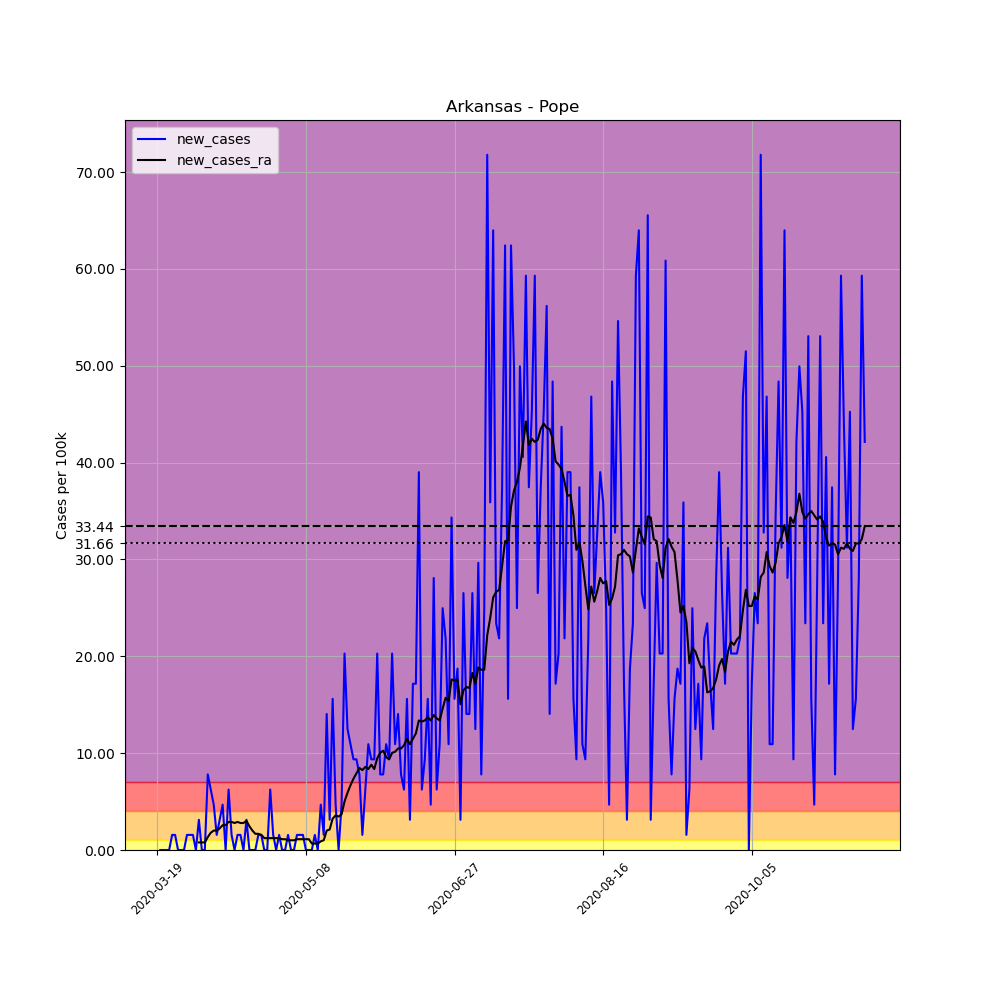

The table this chart was drawn from, first rows:
, date, county, state, fips, cases, deaths, COUNTY, STNAME, CTYNAME, POPESTIMATE2019, per_100k, new_cases, new_cases_ra
158483, 2020-03-19, Pope, Arkansas, 5115, 1, 0, 115, Arkansas, Pope, 64072, 1.561, , 
158484, 2020-03-20, Pope, Arkansas, 5115, 1, 0, 115, Arkansas, Pope, 64072, 1.561, 0.0, 
158485, 2020-03-21, Pope, Arkansas, 5115, 1, 0, 115, Arkansas, Pope, 64072, 1.561, 0.0, 
158486, 2020-03-22, Pope, Arkansas, 5115, 1, 0, 115, Arkansas, Pope, 64072, 1.561, 0.0, 
158487, 2020-03-23, Pope, Arkansas, 5115, 1, 0, 115, Arkansas, Pope, 64072, 1.561, 0.0, 
158488, 2020-03-24, Pope, Arkansas, 5115, 2, 0, 115, Arkansas, Pope, 64072, 3.121, 1.561, 
158489, 2020-03-25, Pope, Arkansas, 5115, 3, 0, 115, Arkansas, Pope, 64072, 4.682, 1.561, 
158490, 2020-03-26, Pope, Arkansas, 5115, 3, 0, 115, Arkansas, Pope, 64072, 4.682, 0.0, 
158491, 2020-03-27, Pope, Arkansas, 5115, 3, 0, 115, Arkansas, Pope, 64072, 4.682, 0.0, 
158492, 2020-03-28, Pope, Arkansas, 5115, 3, 0, 115, Arkansas, Pope, 64072, 4.682, 0.0, 
158493, 2020-03-29, Pope, Arkansas, 5115, 4, 0, 115, Arkansas, Pope, 64072, 6.243, 1.561, 
158494, 2020-03-30, Pope, Arkansas, 5115, 5, 0, 115, Arkansas, Pope, 64072, 7.804, 1.561, 
158495, 2020-03-31, Pope, Arkansas, 5115, 6, 0, 115, Arkansas, Pope, 64072, 9.364, 1.561, 
158496, 2020-04-01, Pope, Arkansas, 5115, 6, 0, 115, Arkansas, Pope, 64072, 9.364, 0.0, 
158497, 2020-04-02, Pope, Arkansas, 5115, 8, 0, 115, Arkansas, Pope, 64072, 12.49, 3.121, 0.7804
158498, 2020-04-03, Pope, Arkansas, 5115, 8, 0, 115, Arkansas, Pope, 64072, 12.49, 0.0, 0.7804
158499, 2020-04-04, Pope, Arkansas, 5115, 8, 0, 115, Arkansas, Pope, 64072, 12.49, 0.0, 0.7804
158500, 2020-04-05, Pope, Arkansas, 5115, 13, 0, 115, Arkansas, Pope, 64072, 20.29, 7.804, 1.338
158501, 2020-04-06, Pope, Arkansas, 5115, 17, 0, 115, Arkansas, Pope, 64072, 26.53, 6.243, 1.784
158502, 2020-04-07, Pope, Arkansas, 5115, 20, 0, 115, Arkansas, Pope, 64072, 31.21, 4.682, 2.007
158503, 2020-04-08, Pope, Arkansas, 5115, 21, 0, 115, Arkansas, Pope, 64072, 32.78, 1.561, 2.007
158504, 2020-04-09, Pope, Arkansas, 5115, 23, 0, 115, Arkansas, Pope, 64072, 35.9, 3.121, 2.23
158505, 2020-04-10, Pope, Arkansas, 5115, 26, 0, 115, Arkansas, Pope, 64072, 40.58, 4.682, 2.564
158506, 2020-04-11, Pope, Arkansas, 5115, 26, 0, 115, Arkansas, Pope, 64072, 40.58, 0.0, 2.564
158507, 2020-04-12, Pope, Arkansas, 5115, 30, 0, 115, Arkansas, Pope, 64072, 46.82, 6.243, 2.899
158508, 2020-04-13, Pope, Arkansas, 5115, 31, 0, 115, Arkansas, Pope, 64072, 48.38, 1.561, 2.899
158509, 2020-04-14, Pope, Arkansas, 5115, 31, 0, 115, Arkansas, Pope, 64072, 48.38, 0.0, 2.787
158510, 2020-04-15, Pope, Arkansas, 5115, 32, 0, 115, Arkansas, Pope, 64072, 49.94, 1.561, 2.899
158511, 2020-04-16, Pope, Arkansas, 5115, 33, 0, 115, Arkansas, Pope, 64072, 51.5, 1.561, 2.787
158512, 2020-04-17, Pope, Arkansas, 5115, 33, 0, 115, Arkansas, Pope, 64072, 51.5, 0.0, 2.787
158513, 2020-04-18, Pope, Arkansas, 5115, 35, 0, 115, Arkansas, Pope, 64072, 54.63, 3.121, 3.01
158514, 2020-04-19, Pope, Arkansas, 5115, 35, 0, 115, Arkansas, Pope, 64072, 54.63, 0.0, 2.453
158515, 2020-04-20, Pope, Arkansas, 5115, 35, 0, 115, Arkansas, Pope, 64072, 54.63, 0.0, 2.007
158516, 2020-04-21, Pope, Arkansas, 5115, 35, 0, 115, Arkansas, Pope, 64072, 54.63, 0.0, 1.672
158517, 2020-04-22, Pope, Arkansas, 5115, 36, 0, 115, Arkansas, Pope, 64072, 56.19, 1.561, 1.672
158518, 2020-04-23, Pope, Arkansas, 5115, 37, 0, 115, Arkansas, Pope, 64072, 57.75, 1.561, 1.561
158519, 2020-04-24, Pope, Arkansas, 5115, 37, 0, 115, Arkansas, Pope, 64072, 57.75, 0.0, 1.226
158520, 2020-04-25, Pope, Arkansas, 5115, 37, 0, 115, Arkansas, Pope, 64072, 57.75, 0.0, 1.226
158521, 2020-04-26, Pope, Arkansas, 5115, 41, 0, 115, Arkansas, Pope, 64072, 63.99, 6.243, 1.226
158522, 2020-04-27, Pope, Arkansas, 5115, 42, 0, 115, Arkansas, Pope, 64072, 65.55, 1.561, 1.226
158523, 2020-04-28, Pope, Arkansas, 5115, 42, 0, 115, Arkansas, Pope, 64072, 65.55, 0.0, 1.226
158524, 2020-04-29, Pope, Arkansas, 5115, 43, 0, 115, Arkansas, Pope, 64072, 67.11, 1.561, 1.226
158525, 2020-04-30, Pope, Arkansas, 5115, 43, 0, 115, Arkansas, Pope, 64072, 67.11, 0.0, 1.115
158526, 2020-05-01, Pope, Arkansas, 5115, 43, 0, 115, Arkansas, Pope, 64072, 67.11, 0.0, 1.115
158527, 2020-05-02, Pope, Arkansas, 5115, 44, 0, 115, Arkansas, Pope, 64072, 68.67, 1.561, 1.003
158528, 2020-05-03, Pope, Arkansas, 5115, 44, 0, 115, Arkansas, Pope, 64072, 68.67, 0.0, 1.003
158529, 2020-05-04, Pope, Arkansas, 5115, 44, 0, 115, Arkansas, Pope, 64072, 68.67, 0.0, 1.003
158530, 2020-05-05, Pope, Arkansas, 5115, 45, 0, 115, Arkansas, Pope, 64072, 70.23, 1.561, 1.115
158531, 2020-05-06, Pope, Arkansas, 5115, 46, 0, 115, Arkansas, Pope, 64072, 71.79, 1.561, 1.115
158532, 2020-05-07, Pope, Arkansas, 5115, 47, 0, 115, Arkansas, Pope, 64072, 73.35, 1.561, 1.115
158533, 2020-05-08, Pope, Arkansas, 5115, 47, 0, 115, Arkansas, Pope, 64072, 73.35, 0.0, 1.115
158534, 2020-05-09, Pope, Arkansas, 5115, 47, 0, 115, Arkansas, Pope, 64072, 73.35, 0.0, 1.115
158535, 2020-05-10, Pope, Arkansas, 5115, 47, 0, 115, Arkansas, Pope, 64072, 73.35, 0.0, 0.6689
158536, 2020-05-11, Pope, Arkansas, 5115, 48, 0, 115, Arkansas, Pope, 64072, 74.92, 1.561, 0.6689
158537, 2020-05-12, Pope, Arkansas, 5115, 48, 0, 115, Arkansas, Pope, 64072, 74.92, 0.0, 0.6689
158538, 2020-05-13, Pope, Arkansas, 5115, 51, 0, 115, Arkansas, Pope, 64072, 79.6, 4.682, 0.8919
158539, 2020-05-14, Pope, Arkansas, 5115, 52, 0, 115, Arkansas, Pope, 64072, 81.16, 1.561, 1.003
158540, 2020-05-15, Pope, Arkansas, 5115, 61, 0, 115, Arkansas, Pope, 64072, 95.21, 14.05, 2.007
158541, 2020-05-16, Pope, Arkansas, 5115, 63, 0, 115, Arkansas, Pope, 64072, 98.33, 3.121, 2.118
158542, 2020-05-17, Pope, Arkansas, 5115, 73, 0, 115, Arkansas, Pope, 64072, 113.9, 15.61, 3.233
... 179 more rows
